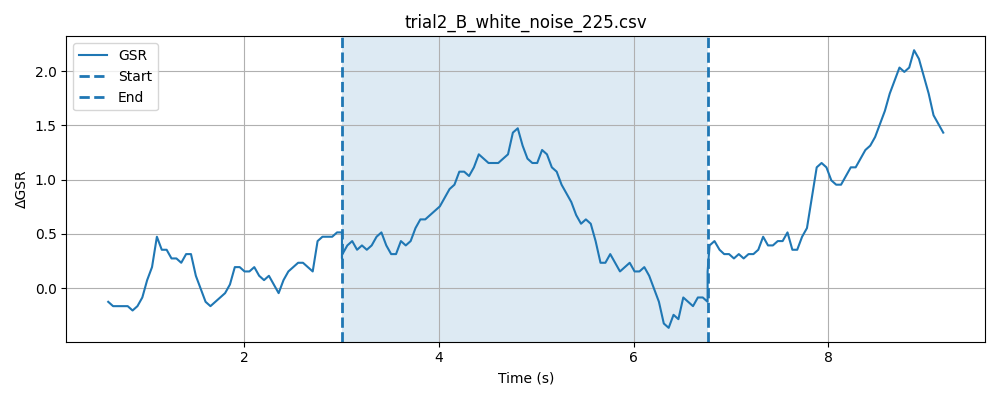

The file beside this chart, header and first rows:
timestamp, elapsed_sec, gsr_raw, phase
1777617517, 0.01249, 1302, baseline
1777617517, 0.06245, 1302, baseline
1777617517, 0.1125, 1302, baseline
1777617517, 0.1628, 1302, baseline
1777617517, 0.2127, 1301, baseline
1777617517, 0.2629, 1302, baseline
1777617517, 0.3129, 1301, baseline
1777617518, 0.3628, 1299, baseline
1777617518, 0.4129, 1301, baseline
1777617518, 0.463, 1299, baseline
1777617518, 0.5129, 1303, baseline
1777617518, 0.563, 1301, baseline
1777617518, 0.6127, 1303, baseline
1777617518, 0.6627, 1304, baseline
1777617518, 0.7127, 1304, baseline
1777617518, 0.7628, 1300, baseline
1777617518, 0.8129, 1303, baseline
1777617518, 0.8629, 1304, baseline
1777617518, 0.913, 1304, baseline
1777617518, 0.9631, 1305, baseline
1777617518, 1.013, 1302, baseline
1777617518, 1.063, 1302, baseline
1777617518, 1.113, 1302, baseline
1777617518, 1.163, 1302, baseline
1777617518, 1.213, 1303, baseline
1777617518, 1.263, 1301, baseline
1777617518, 1.313, 1302, baseline
1777617519, 1.363, 1302, baseline
1777617519, 1.413, 1302, baseline
1777617519, 1.463, 1300, baseline
1777617519, 1.513, 1303, baseline
1777617519, 1.563, 1303, baseline
1777617519, 1.613, 1303, baseline
1777617519, 1.663, 1304, baseline
1777617519, 1.713, 1306, baseline
1777617519, 1.763, 1300, baseline
1777617519, 1.813, 1301, baseline
1777617519, 1.863, 1301, baseline
1777617519, 1.914, 1304, baseline
1777617519, 1.964, 1303, baseline
1777617519, 2.014, 1302, baseline
1777617519, 2.063, 1303, baseline
1777617519, 2.114, 1299, baseline
1777617519, 2.164, 1301, baseline
1777617519, 2.214, 1302, baseline
1777617519, 2.264, 1301, baseline
1777617519, 2.314, 1303, baseline
1777617520, 2.364, 1303, baseline
1777617520, 2.414, 1303, baseline
1777617520, 2.464, 1305, baseline
1777617520, 2.514, 1305, baseline
1777617520, 2.564, 1302, baseline
1777617520, 2.614, 1301, baseline
1777617520, 2.664, 1302, baseline
1777617520, 2.714, 1301, baseline
1777617520, 2.764, 1301, baseline
1777617520, 2.814, 1302, baseline
1777617520, 2.864, 1304, baseline
1777617520, 2.914, 1302, baseline
1777617520, 2.964, 1304, baseline
... 146 more rows
